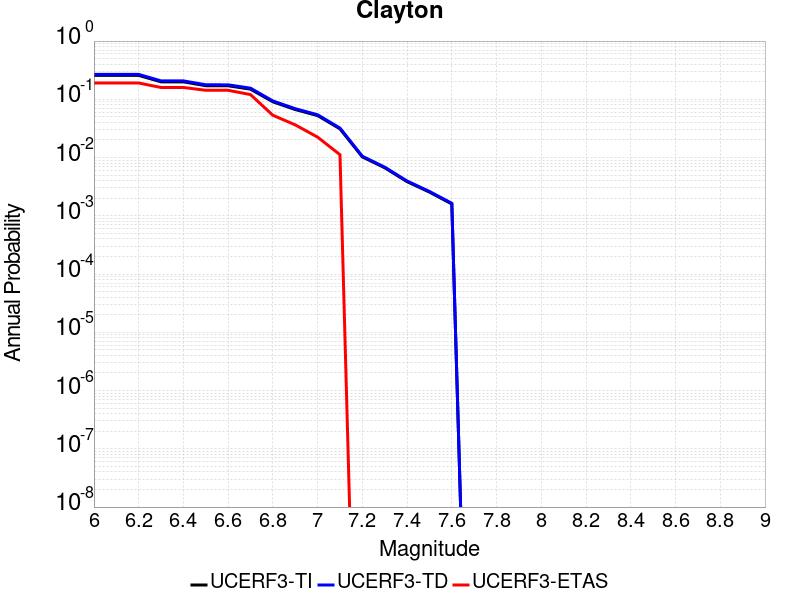

Values plotted in this chart, from the file beside it:
Magnitude, UCERF3-TI Prob, UCERF3-TD Prob, UCERF3-ETAS Prob
6.0, 0.2575, 0.2679, 0.1905
6.1, 0.2575, 0.2679, 0.1905
6.2, 0.2575, 0.2679, 0.1905
6.3, 0.1997, 0.2071, 0.1597
6.4, 0.1997, 0.2071, 0.1597
6.5, 0.1712, 0.1777, 0.1429
6.6, 0.1707, 0.1773, 0.1429
6.7, 0.1494, 0.1554, 0.1204
6.8, 0.09064, 0.09367, 0.05322
6.9, 0.0668, 0.06903, 0.03641
7.0, 0.05258, 0.05431, 0.02241
7.1, 0.0311, 0.0321, 0.0112
7.2, 0.01026, 0.01053, 0.0
7.3, 0.006679, 0.006854, 0.0
7.4, 0.00386, 0.003959, 0.0
7.5, 0.002553, 0.00262, 0.0
7.6, 0.001597, 0.001643, 0.0
